2-way image classification set "data_kopi" from GitHub (NRacoo/model_webean); label vocabulary: baik, defek.

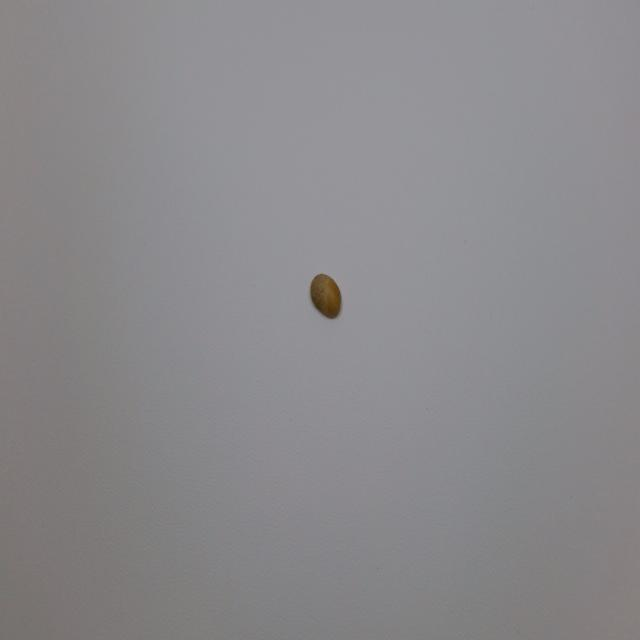
Label: baik

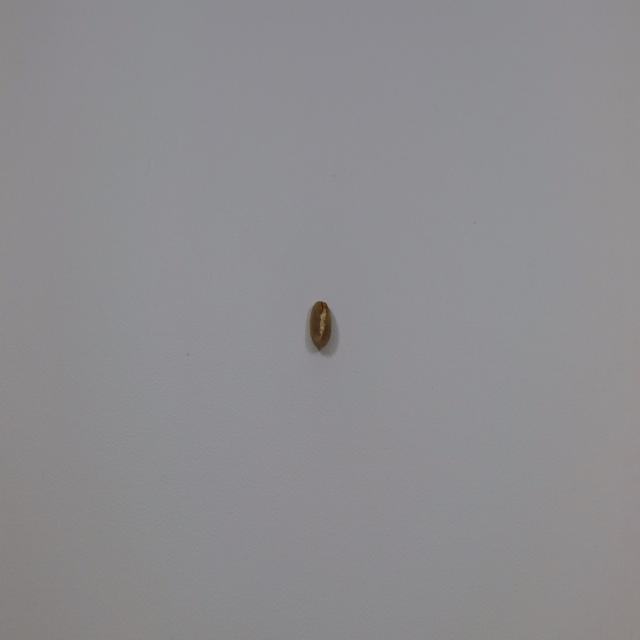
Label: defek

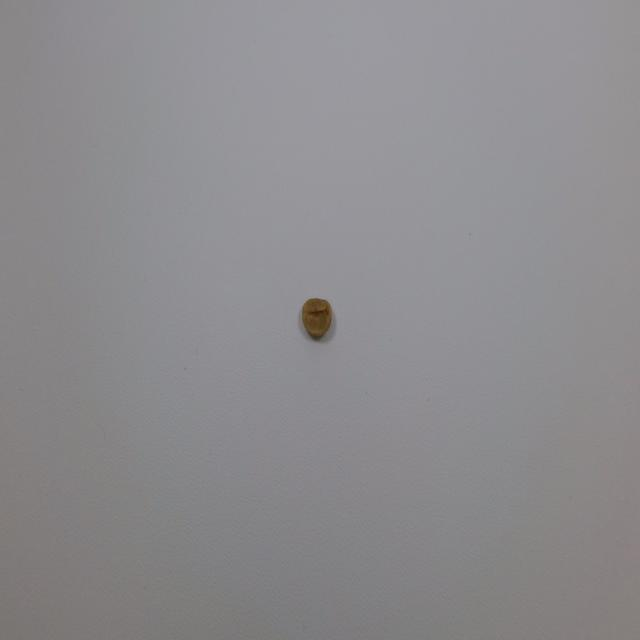
Label: baik

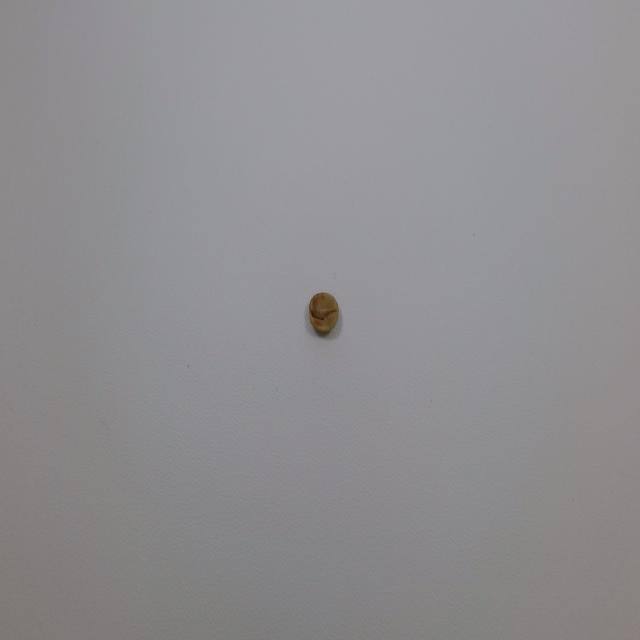
Label: defek

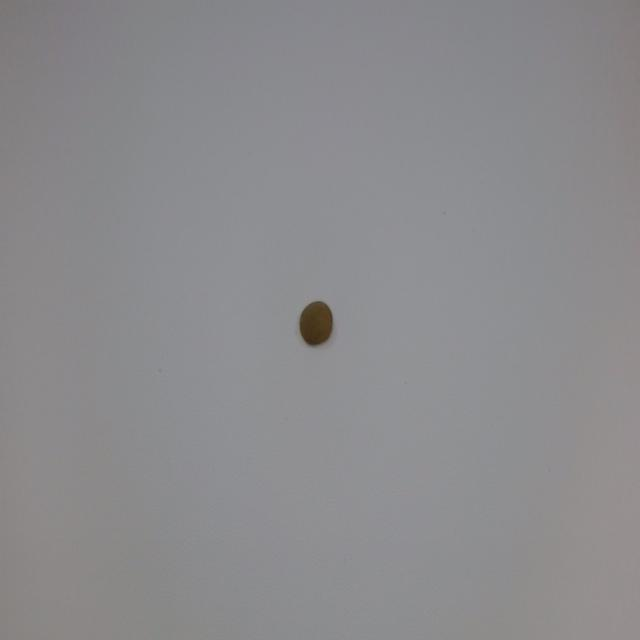
Label: baik

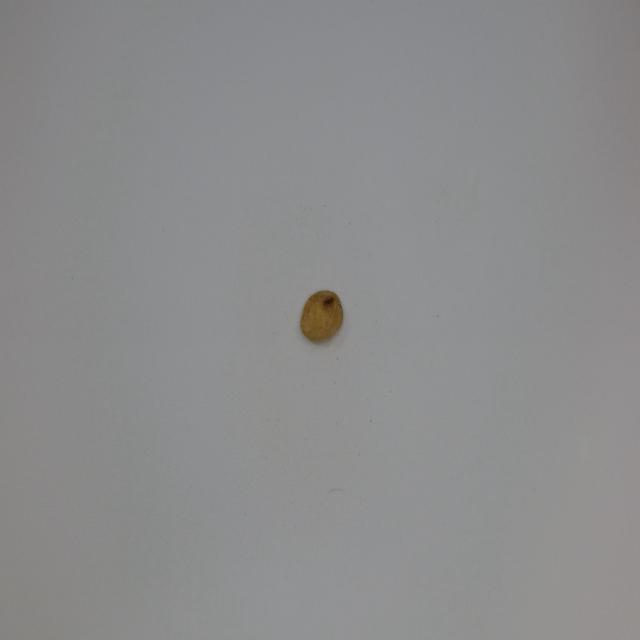
Label: defek
